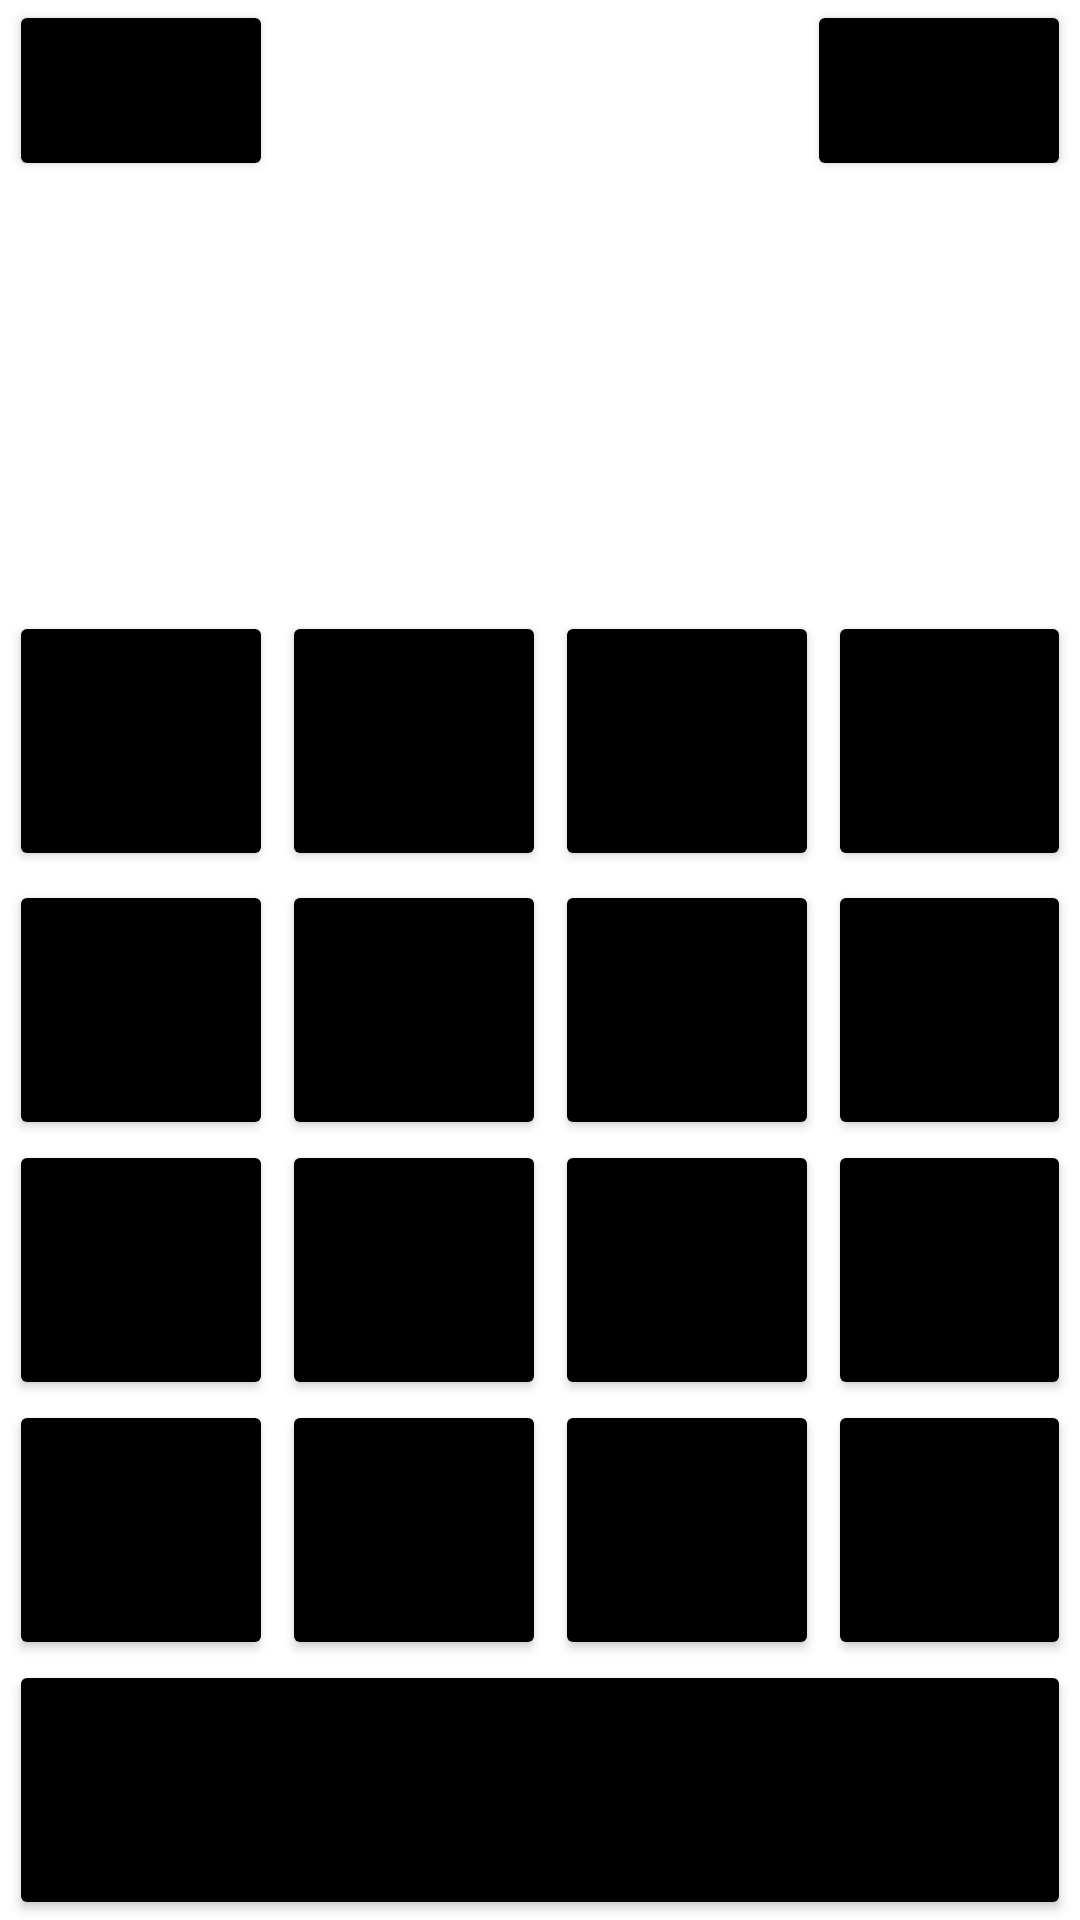

Layout XML and referenced resources for this Android screen:
<!-- AndroidManifest.xml: application theme Theme.AndroidKotlinCalculator -->
<!-- res/layout/activity_main.xml -->
<?xml version="1.0" encoding="utf-8"?>
<androidx.constraintlayout.widget.ConstraintLayout xmlns:android="http://schemas.android.com/apk/res/android"
    xmlns:app="http://schemas.android.com/apk/res-auto"
    xmlns:tools="http://schemas.android.com/tools"
    android:layout_width="match_parent"
    android:layout_height="match_parent"
    tools:context=".MainActivity">

    <TextView
        android:id="@+id/textView"
        android:layout_width="wrap_content"
        android:layout_height="wrap_content"
        android:layout_marginLeft="30dp"
        android:layout_marginRight="30dp"
        android:text=""
        android:textColor="@color/black"
        android:textSize="30sp"
        app:layout_constraintBottom_toTopOf="@id/button9"
        app:layout_constraintEnd_toEndOf="parent"
        tools:ignore="MissingConstraints" />

    <Button
        android:id="@+id/button_equal"
        android:layout_width="0dp"
        android:layout_height="wrap_content"
        android:layout_marginLeft="3dp"
        android:layout_marginRight="3dp"
        android:backgroundTint="@color/black"
        android:text="@string/equal"
        android:textSize="50sp"
        app:layout_constraintBottom_toBottomOf="parent"
        app:layout_constraintEnd_toEndOf="parent"
        app:layout_constraintStart_toStartOf="parent"
        tools:ignore="MissingConstraints" />

    <Button
        android:id="@+id/button0"
        android:layout_width="0dp"
        android:layout_height="wrap_content"
        android:layout_marginStart="3dp"
        android:backgroundTint="@color/black"
        android:text="@string/zero"
        android:textSize="50sp"
        app:layout_constraintBottom_toTopOf="@id/button_equal"
        app:layout_constraintStart_toStartOf="parent"
        tools:ignore="MissingConstraints" />

    <Button
        android:id="@+id/button_point"
        android:layout_width="0dp"
        android:layout_height="wrap_content"
        android:layout_marginStart="3dp"
        android:backgroundTint="@color/black"
        android:text="@string/point"
        android:textSize="50sp"
        app:layout_constraintBottom_toBottomOf="@id/button0"
        app:layout_constraintStart_toEndOf="@id/button0"
        app:layout_constraintTop_toTopOf="@id/button0"
        tools:ignore="MissingConstraints" />

    <Button
        android:id="@+id/button_delete"
        android:layout_width="0dp"
        android:layout_height="wrap_content"
        android:layout_margin="3dp"
        android:backgroundTint="@color/black"
        android:text="@string/c"
        android:textSize="50sp"
        app:layout_constraintBottom_toBottomOf="@id/button_point"
        app:layout_constraintStart_toEndOf="@id/button_point"
        app:layout_constraintTop_toTopOf="@id/button_point"
        tools:ignore="MissingConstraints" />

    <Button
        android:id="@+id/button_minus"
        android:layout_width="0dp"
        android:layout_height="wrap_content"
        android:layout_margin="3dp"
        android:backgroundTint="@color/black"
        android:text="@string/minus"
        android:textSize="50sp"
        app:layout_constraintBottom_toBottomOf="@id/button_delete"
        app:layout_constraintEnd_toEndOf="parent"
        app:layout_constraintStart_toEndOf="@id/button_delete"
        app:layout_constraintTop_toTopOf="@id/button_delete"

        tools:ignore="MissingConstraints" />

    <Button
        android:id="@+id/button_plus"
        android:layout_width="0dp"
        android:layout_height="wrap_content"
        android:layout_margin="3dp"
        android:backgroundTint="@color/black"
        android:text="+"
        android:textSize="50sp"
        app:layout_constraintBottom_toBottomOf="@id/button3"
        app:layout_constraintEnd_toEndOf="parent"
        app:layout_constraintStart_toEndOf="@id/button3"
        app:layout_constraintTop_toTopOf="@id/button3"
        tools:ignore="MissingConstraints" />


    <Button
        android:id="@+id/button_divide"
        android:layout_width="0dp"
        android:layout_height="wrap_content"
        android:layout_margin="3dp"
        android:backgroundTint="@color/black"
        android:text="/"
        android:textSize="50sp"
        app:layout_constraintBottom_toBottomOf="@id/button6"
        app:layout_constraintEnd_toEndOf="parent"
        app:layout_constraintStart_toEndOf="@id/button_delete"
        app:layout_constraintTop_toTopOf="@id/button6"
        tools:ignore="MissingConstraints" />

    <Button
        android:id="@+id/button_multiply"
        android:layout_width="0dp"
        android:layout_height="wrap_content"
        android:layout_margin="3dp"
        android:backgroundTint="@color/black"
        android:text="*"
        android:textSize="50sp"
        app:layout_constraintBottom_toBottomOf="@id/button9"
        app:layout_constraintEnd_toEndOf="parent"
        app:layout_constraintStart_toEndOf="@id/button9"
        app:layout_constraintTop_toTopOf="@id/button9"
        tools:ignore="MissingConstraints" />

    <Button
        android:id="@+id/button1"
        android:layout_width="0dp"
        android:layout_height="wrap_content"
        android:layout_margin="3dp"
        android:backgroundTint="@color/black"
        android:text="1"
        android:textSize="50sp"
        app:layout_constraintBottom_toTopOf="@id/button0"
        app:layout_constraintStart_toStartOf="parent"
        app:layout_constraintTop_toTopOf="@id/button_plus"
        tools:ignore="MissingConstraints" />

    <Button
        android:id="@+id/button2"
        android:layout_width="0dp"
        android:layout_height="wrap_content"
        android:layout_margin="3dp"
        android:backgroundTint="@color/black"
        android:text="2"
        android:textSize="50sp"
        app:layout_constraintBottom_toBottomOf="@id/button1"
        app:layout_constraintStart_toEndOf="@id/button1"
        app:layout_constraintTop_toTopOf="@id/button1"
        tools:ignore="MissingConstraints" />

    <Button
        android:id="@+id/button3"
        android:layout_width="wrap_content"
        android:layout_height="wrap_content"
        android:layout_margin="3dp"
        android:backgroundTint="@color/black"
        android:text="3"
        android:textSize="50sp"
        app:layout_constraintBottom_toBottomOf="@id/button2"
        app:layout_constraintStart_toEndOf="@id/button2"
        app:layout_constraintTop_toTopOf="@id/button2"
        tools:ignore="MissingConstraints" />

    <Button
        android:id="@+id/button4"
        android:layout_width="0dp"
        android:layout_height="wrap_content"
        android:layout_margin="3dp"
        android:backgroundTint="@color/black"
        android:text="4"
        android:textSize="50sp"
        app:layout_constraintBottom_toTopOf="@id/button1"
        app:layout_constraintStart_toStartOf="parent"
        app:layout_constraintTop_toTopOf="@id/button_divide"
        tools:ignore="MissingConstraints" />

    <Button
        android:id="@+id/button5"
        android:layout_width="0dp"
        android:layout_height="wrap_content"
        android:layout_margin="3dp"
        android:backgroundTint="@color/black"
        android:text="5"
        android:textSize="50sp"
        app:layout_constraintBottom_toBottomOf="@id/button4"
        app:layout_constraintStart_toEndOf="@id/button4"
        app:layout_constraintTop_toTopOf="@id/button4"
        tools:ignore="MissingConstraints" />

    <Button
        android:id="@+id/button6"
        android:layout_width="0dp"
        android:layout_height="wrap_content"
        android:layout_margin="3dp"
        android:backgroundTint="@color/black"
        android:text="6"
        android:textSize="50sp"
        app:layout_constraintBottom_toBottomOf="@id/button5"
        app:layout_constraintStart_toEndOf="@id/button5"
        app:layout_constraintTop_toTopOf="@id/button5"
        tools:ignore="MissingConstraints" />

    <Button
        android:id="@+id/button7"
        android:layout_width="0dp"
        android:layout_height="wrap_content"
        android:layout_margin="3dp"
        android:backgroundTint="@color/black"
        android:text="7"
        android:textSize="50sp"
        app:layout_constraintBottom_toTopOf="@id/button4"
        app:layout_constraintStart_toStartOf="parent"
        tools:ignore="MissingConstraints" />

    <Button
        android:id="@+id/button8"
        android:layout_width="0dp"
        android:layout_height="wrap_content"
        android:layout_margin="3dp"
        android:backgroundTint="@color/black"
        android:text="8"
        android:textSize="50sp"
        app:layout_constraintBottom_toBottomOf="@id/button7"
        app:layout_constraintStart_toEndOf="@id/button7"
        app:layout_constraintTop_toTopOf="@id/button7"
        tools:ignore="MissingConstraints" />

    <Button
        android:id="@+id/button9"
        android:layout_width="0dp"
        android:layout_height="wrap_content"
        android:layout_margin="3dp"
        android:backgroundTint="@color/black"
        android:text="9"
        android:textSize="50sp"
        app:layout_constraintBottom_toBottomOf="@id/button8"
        app:layout_constraintStart_toEndOf="@id/button8"
        app:layout_constraintTop_toTopOf="@id/button8"
        tools:ignore="MissingConstraints" />

    <Button
        android:id="@+id/button_percent"
        android:layout_width="0dp"
        android:layout_height="wrap_content"
        android:layout_marginLeft="3dp"
        android:backgroundTint="@color/black"
        android:text="%"
        android:textSize="30sp"
        app:layout_constraintLeft_toLeftOf="parent"
        app:layout_constraintTop_toTopOf="parent"
        tools:ignore="MissingConstraints" />

    <Button
        android:id="@+id/button_story"
        android:layout_width="0dp"
        android:layout_height="wrap_content"
        android:layout_marginRight="3dp"
        android:backgroundTint="@color/black"
        android:text="s"
        android:textSize="30sp"
        app:layout_constraintBottom_toBottomOf="@id/button_percent"
        app:layout_constraintRight_toRightOf="parent"
        app:layout_constraintTop_toTopOf="@id/button_percent"
        tools:ignore="MissingConstraints" />

</androidx.constraintlayout.widget.ConstraintLayout>
<!-- resources referenced by this layout -->
<resources>
  <string name="c">C</string>
  <string name="equal">=</string>
  <string name="minus">-</string>
  <string name="point">.</string>
  <string name="zero">0</string>
  <style name="Theme.AndroidKotlinCalculator" parent="Theme.MaterialComponents.DayNight.NoActionBar">
          
          <item name="colorPrimary">@color/purple_500</item>
          <item name="colorPrimaryVariant">@color/purple_700</item>
          <item name="colorOnPrimary">@color/white</item>
          
          <item name="colorSecondary">@color/teal_200</item>
          <item name="colorSecondaryVariant">@color/teal_700</item>
          <item name="colorOnSecondary">@color/black</item>
          
          <item name="android:statusBarColor">?attr/colorPrimaryVariant</item>
          
      </style>
  <!-- not gathered from this repository: default colours our renderer supplied (Android Studio template values) -->
  <color name="purple_500">#FF6200EE</color>
  <color name="purple_700">#FF3700B3</color>
  <color name="teal_200">#FF03DAC5</color>
  <color name="teal_700">#FF018786</color>
  <color name="black">#FF000000</color>
  <color name="white">#FFFFFFFF</color>
</resources>
